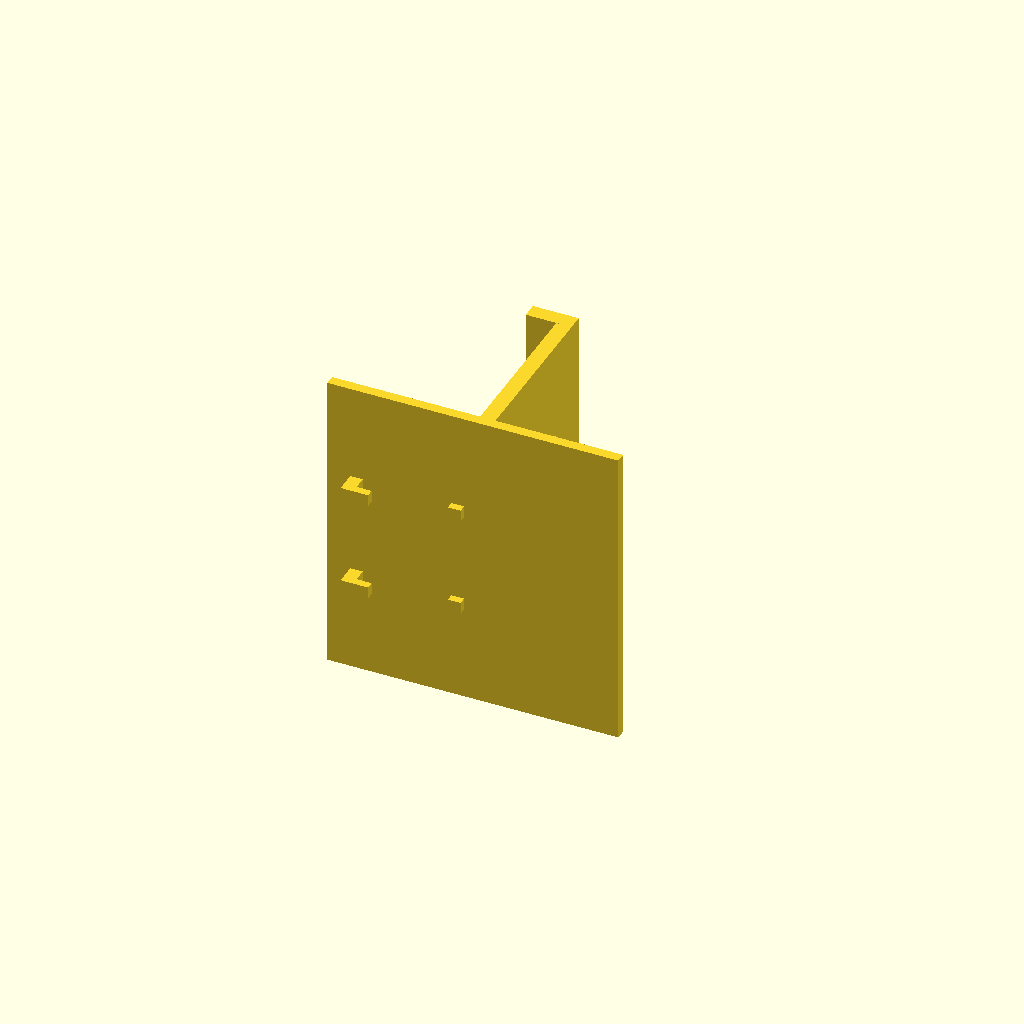
Cell 1: rendered with the file's own defaults.
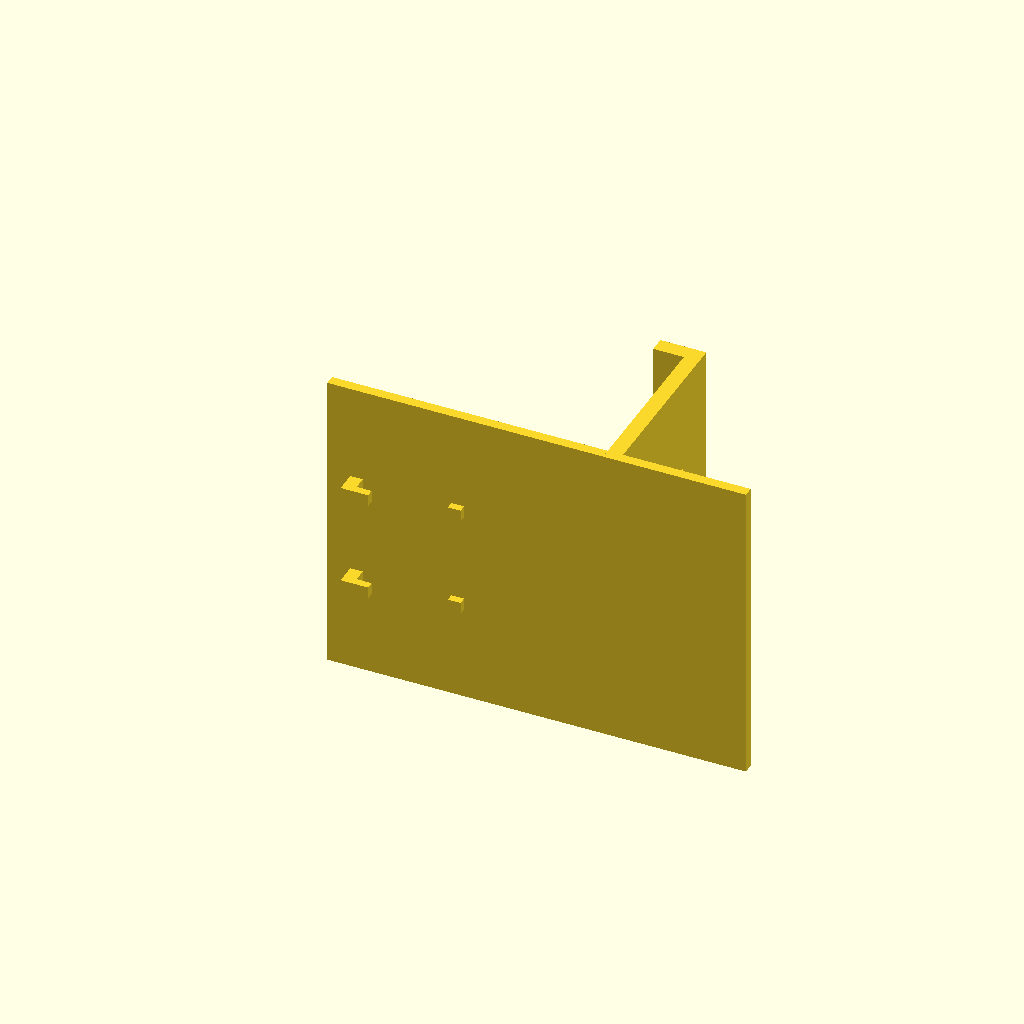
Cell 2: the same model with v_top = -100.
One fixed orthographic camera (rotation 55°, 0°, 25°; colour scheme Cornfield) for every cell.
OpenSCAD source file components/skadis/skadis-shelf.scad:
// Shelf for the SKÅDIS board: 120 wide x 70 deep with a 12 mm front lip, two hangers and two
// gussets under it, on the shared hanger (skadis-lib.scad). Holds a couple of kilos.
// Print on the side, as saved, PETG, 4 walls, 25 % infill, no supports: every wall is
// upright in the print, which is why it has gussets rather than end walls. x2
//   openscad -o skadis-shelf-120-x2.stl skadis-shelf.scad

include <skadis-lib.scad>

W = 120; D = 70; lip = 12; t = 6; spine_t = 4; gusset = 50;
v_top = -50;                 // the shelf's top surface (just under the hanger pegs)
hx = [W / 2 - 20, W / 2 + 20];

module piece() {
    hangers(hx);
    spine(0, W, v_top - t - gusset, 8, spine_t);
    translate([0, 0, v_top - t]) cube([W, spine_t + D, t]);                           // the plate
    translate([0, spine_t + D - t, v_top - t]) cube([W, t, t + lip]);                  // the lip
    for (x = hx) translate([x - 2, 0, 0]) rotate([90, 0, 90]) linear_extrude(4)        // gussets under the hangers
        polygon([[spine_t - 0.01, v_top - t + 0.01], [spine_t + gusset, v_top - t + 0.01], [spine_t - 0.01, v_top - t - gusset]]);
}
as_print() piece();
Customizer parameters (derived from the source; name, type, default, range or options):
v_top: number, default -50
